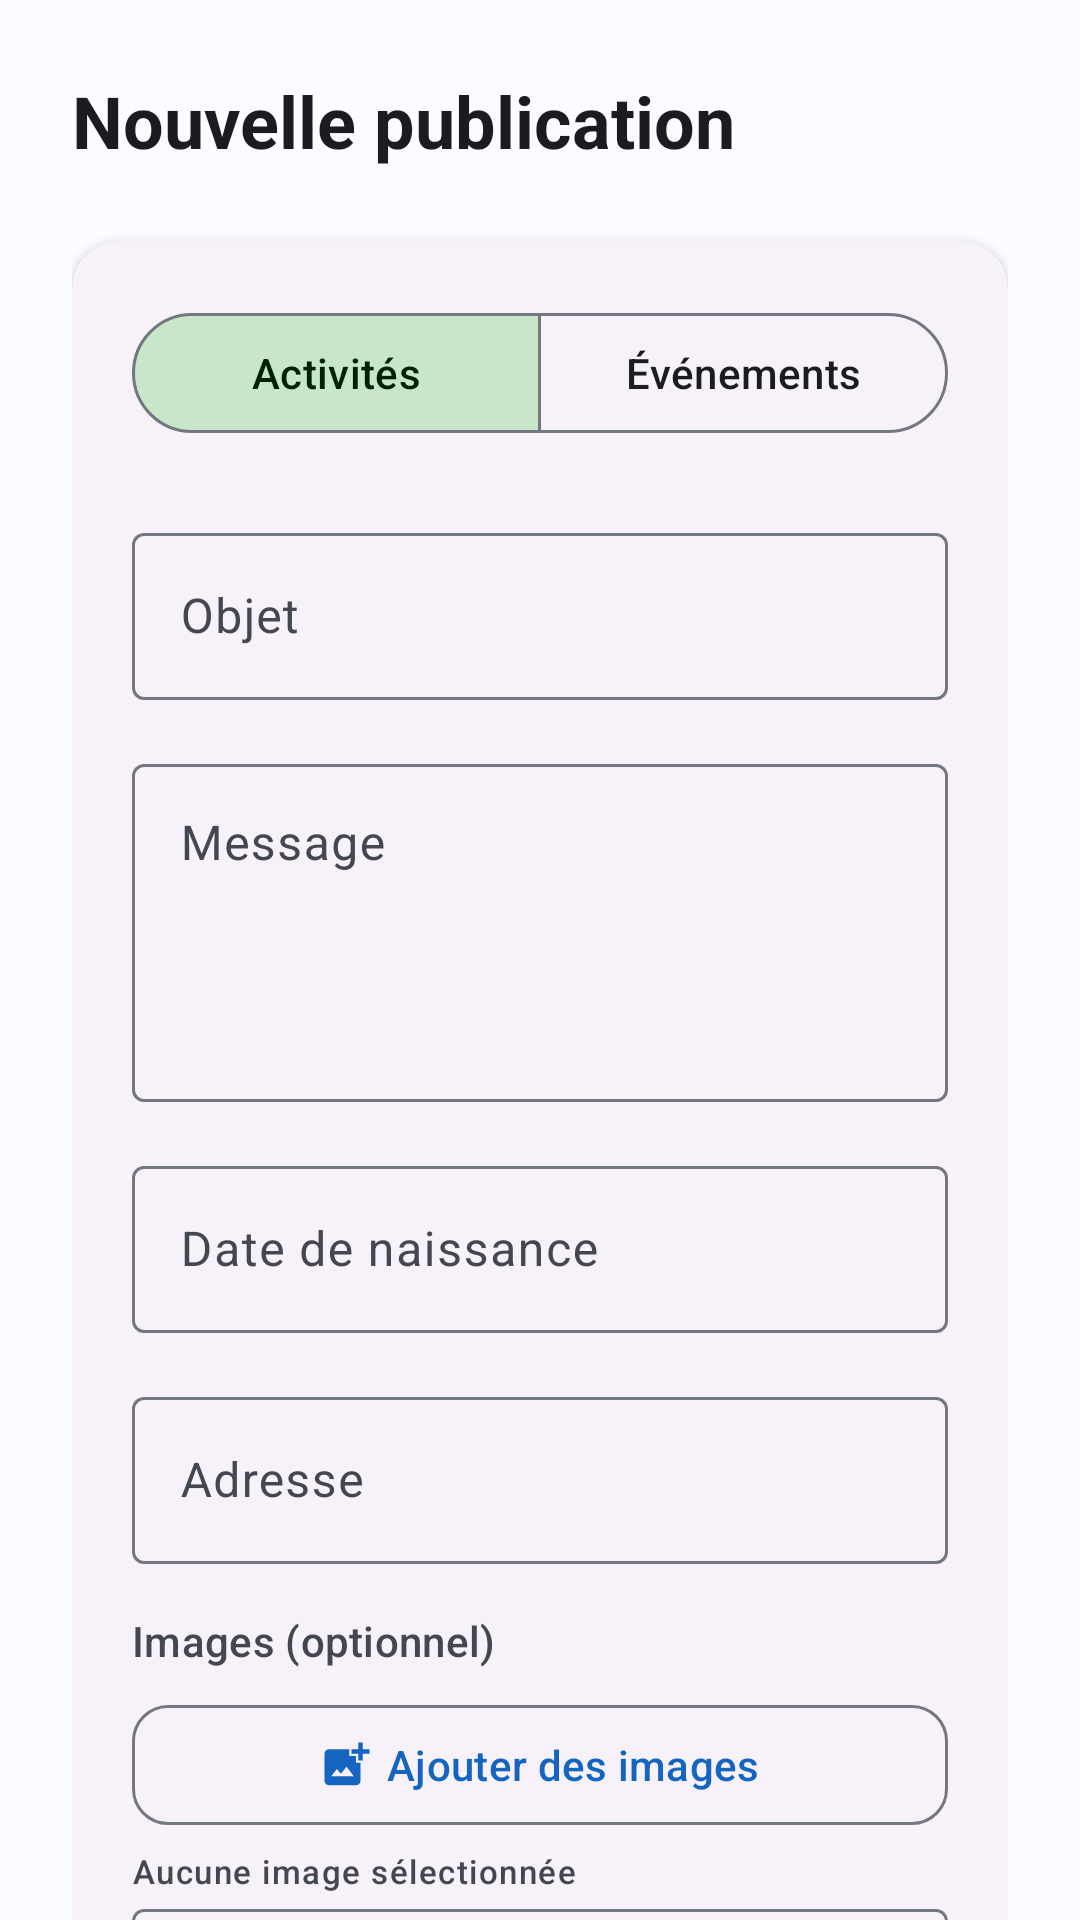

The Android layout XML behind this screen, and the referenced resources:
<!-- AndroidManifest.xml: application theme Theme.ApuniliApp -->
<!-- res/layout/fragment_admin_publish.xml -->
<?xml version="1.0" encoding="utf-8"?>
<androidx.core.widget.NestedScrollView xmlns:android="http://schemas.android.com/apk/res/android"
    xmlns:app="http://schemas.android.com/apk/res-auto"
    xmlns:tools="http://schemas.android.com/tools"
    android:layout_width="match_parent"
    android:layout_height="match_parent"
    tools:context=".ui.admin.AdminPublishFragment">

    <LinearLayout
        android:layout_width="match_parent"
        android:layout_height="wrap_content"
        android:orientation="vertical"
        android:padding="24dp">

        <TextView
            android:layout_width="match_parent"
            android:layout_height="wrap_content"
            android:text="@string/admin_publish_title"
            android:textAppearance="?attr/textAppearanceHeadlineSmall"
            android:textStyle="bold" />

        <com.google.android.material.card.MaterialCardView
            style="@style/Widget.Apunili.CardView"
            android:layout_width="match_parent"
            android:layout_height="wrap_content"
            android:layout_marginTop="24dp">

            <LinearLayout
                android:layout_width="match_parent"
                android:layout_height="wrap_content"
                android:orientation="vertical"
                android:padding="20dp">

                <com.google.android.material.button.MaterialButtonToggleGroup
                    android:id="@+id/toggle_group_type"
                    android:layout_width="match_parent"
                    android:layout_height="wrap_content"
                    android:layout_marginBottom="24dp"
                    app:checkedButton="@+id/btn_type_activity"
                    app:singleSelection="true">

                    <com.google.android.material.button.MaterialButton
                        android:id="@+id/btn_type_activity"
                        style="@style/Widget.Material3.Button.OutlinedButton"
                        android:layout_width="0dp"
                        android:layout_height="wrap_content"
                        android:layout_weight="1"
                        android:text="@string/menu_activities" />

                    <com.google.android.material.button.MaterialButton
                        android:id="@+id/btn_type_event"
                        style="@style/Widget.Material3.Button.OutlinedButton"
                        android:layout_width="0dp"
                        android:layout_height="wrap_content"
                        android:layout_weight="1"
                        android:text="@string/menu_events" />
                </com.google.android.material.button.MaterialButtonToggleGroup>

                <com.google.android.material.textfield.TextInputLayout
                    style="@style/Widget.Material3.TextInputLayout.OutlinedBox"
                    android:layout_width="match_parent"
                    android:layout_height="wrap_content"
                    android:layout_marginBottom="16dp"
                    android:hint="@string/contact_subject">

                    <com.google.android.material.textfield.TextInputEditText
                        android:id="@+id/et_publish_title"
                        android:layout_width="match_parent"
                        android:layout_height="wrap_content"
                        android:inputType="text" />
                </com.google.android.material.textfield.TextInputLayout>

                <com.google.android.material.textfield.TextInputLayout
                    style="@style/Widget.Material3.TextInputLayout.OutlinedBox"
                    android:layout_width="match_parent"
                    android:layout_height="wrap_content"
                    android:layout_marginBottom="16dp"
                    android:hint="@string/contact_message">

                    <com.google.android.material.textfield.TextInputEditText
                        android:id="@+id/et_publish_description"
                        android:layout_width="match_parent"
                        android:layout_height="wrap_content"
                        android:gravity="top"
                        android:inputType="textMultiLine"
                        android:minLines="4" />
                </com.google.android.material.textfield.TextInputLayout>

                <com.google.android.material.textfield.TextInputLayout
                    style="@style/Widget.Material3.TextInputLayout.OutlinedBox"
                    android:layout_width="match_parent"
                    android:layout_height="wrap_content"
                    android:layout_marginBottom="16dp"
                    android:hint="@string/membership_birthdate"
                    app:startIconDrawable="@drawable/ic_event">

                    <com.google.android.material.textfield.TextInputEditText
                        android:id="@+id/et_publish_date"
                        android:layout_width="match_parent"
                        android:layout_height="wrap_content"
                        android:focusable="false"
                        android:inputType="none" />
                </com.google.android.material.textfield.TextInputLayout>

                <com.google.android.material.textfield.TextInputLayout
                    style="@style/Widget.Material3.TextInputLayout.OutlinedBox"
                    android:layout_width="match_parent"
                    android:layout_height="wrap_content"
                    android:layout_marginBottom="16dp"
                    android:hint="@string/membership_address"
                    app:startIconDrawable="@drawable/ic_people">

                    <com.google.android.material.textfield.TextInputEditText
                        android:id="@+id/et_publish_location"
                        android:layout_width="match_parent"
                        android:layout_height="wrap_content"
                        android:inputType="text" />
                </com.google.android.material.textfield.TextInputLayout>

                
                <TextView
                    android:layout_width="wrap_content"
                    android:layout_height="wrap_content"
                    android:layout_marginBottom="8dp"
                    android:text="Images (optionnel)"
                    android:textAppearance="?attr/textAppearanceLabelLarge"
                    android:textColor="?attr/colorOnSurfaceVariant" />

                <com.google.android.material.button.MaterialButton
                    android:id="@+id/btn_add_images"
                    style="@style/Widget.Material3.Button.OutlinedButton"
                    android:layout_width="match_parent"
                    android:layout_height="wrap_content"
                    android:text="Ajouter des images"
                    app:cornerRadius="12dp"
                    app:icon="@drawable/ic_add_photo"
                    app:iconGravity="textStart" />

                <TextView
                    android:id="@+id/tv_images_count"
                    android:layout_width="wrap_content"
                    android:layout_height="wrap_content"
                    android:layout_marginTop="4dp"
                    android:text="Aucune image sélectionnée"
                    android:textAppearance="?attr/textAppearanceLabelSmall"
                    android:textColor="?attr/colorOnSurfaceVariant" />

                <androidx.recyclerview.widget.RecyclerView
                    android:id="@+id/rv_selected_images"
                    android:layout_width="match_parent"
                    android:layout_height="wrap_content"
                    android:layout_marginTop="8dp"
                    android:layout_marginBottom="8dp"
                    android:clipToPadding="false"
                    android:orientation="horizontal"
                    android:overScrollMode="never"
                    android:visibility="gone" />

                <com.google.android.material.progressindicator.LinearProgressIndicator
                    android:id="@+id/progress_upload"
                    android:layout_width="match_parent"
                    android:layout_height="wrap_content"
                    android:layout_marginBottom="8dp"
                    android:indeterminate="true"
                    android:visibility="gone" />
                

                <com.google.android.material.textfield.TextInputLayout
                    android:id="@+id/til_category"
                    style="@style/Widget.Material3.TextInputLayout.OutlinedBox.ExposedDropdownMenu"
                    android:layout_width="match_parent"
                    android:layout_height="wrap_content"
                    android:layout_marginBottom="24dp"
                    android:hint="Catégorie">

                    <AutoCompleteTextView
                        android:id="@+id/dropdown_category"
                        android:layout_width="match_parent"
                        android:layout_height="wrap_content"
                        android:inputType="none" />
                </com.google.android.material.textfield.TextInputLayout>

                <com.google.android.material.button.MaterialButton
                    android:id="@+id/btn_publish"
                    style="@style/Widget.Material3.Button"
                    android:layout_width="match_parent"
                    android:layout_height="56dp"
                    android:text="@string/admin_publish_confirm"
                    app:cornerRadius="12dp" />

            </LinearLayout>
        </com.google.android.material.card.MaterialCardView>

    </LinearLayout>
</androidx.core.widget.NestedScrollView>
<!-- resources referenced by this layout -->
<resources>
  <!-- drawable ic_add_photo (drawable) -->
  <?xml version="1.0" encoding="utf-8"?>
  <vector xmlns:android="http://schemas.android.com/apk/res/android"
      android:width="24dp"
      android:height="24dp"
      android:viewportWidth="24"
      android:viewportHeight="24">
      <path
          android:fillColor="@android:color/white"
          android:pathData="M19,7v2.99s-1.99,0.01 -2,0L17,7h-3s0.01,-1.99 0,-2h3L17,2h2v3h3v2h-3zM16,11L16,8h-3L13,5L4,5c-1.1,0 -2,0.9 -2,2v12c0,1.1 0.9,2 2,2h12c1.1,0 2,-0.9 2,-2v-8h-2zM5,17l2.5,-3.21 1.79,2.15 2.5,-3.22L15,17L5,17z"/>
  </vector>
  <string name="admin_publish_confirm">Publier maintenant</string>
  <string name="admin_publish_title">Nouvelle publication</string>
  <string name="contact_message">Message</string>
  <string name="contact_subject">Objet</string>
  <string name="membership_address">Adresse</string>
  <string name="membership_birthdate">Date de naissance</string>
  <string name="menu_activities">Activités</string>
  <string name="menu_events">Événements</string>
  <style name="Widget.Apunili.CardView" parent="Widget.Material3.CardView.Elevated">
          <item name="cardCornerRadius">16dp</item>
          <item name="cardElevation">2dp</item>
      </style>
  <color name="md_theme_light_primary">#1565C0</color>
  <color name="md_theme_light_onPrimary">#FFFFFF</color>
  <color name="md_theme_light_primaryContainer">#D1E4FF</color>
  <color name="md_theme_light_onPrimaryContainer">#001D36</color>
  <color name="md_theme_light_secondary">#2E7D32</color>
  <color name="md_theme_light_onSecondary">#FFFFFF</color>
  <color name="md_theme_light_secondaryContainer">#C8E6C9</color>
  <color name="md_theme_light_onSecondaryContainer">#002106</color>
  <color name="md_theme_light_tertiary">#FF8F00</color>
  <color name="md_theme_light_onTertiary">#FFFFFF</color>
  <color name="md_theme_light_tertiaryContainer">#FFECB3</color>
  <color name="md_theme_light_onTertiaryContainer">#2E1500</color>
  <color name="md_theme_light_error">#BA1A1A</color>
  <color name="md_theme_light_onError">#FFFFFF</color>
  <color name="md_theme_light_background">#FAFCFF</color>
  <color name="md_theme_light_onBackground">#1A1C1E</color>
  <color name="md_theme_light_surface">#FAFCFF</color>
  <color name="md_theme_light_onSurface">#1A1C1E</color>
  <color name="md_theme_light_surfaceVariant">#E0E2EC</color>
  <color name="md_theme_light_onSurfaceVariant">#44474F</color>
  <color name="md_theme_light_outline">#74777F</color>
</resources>
